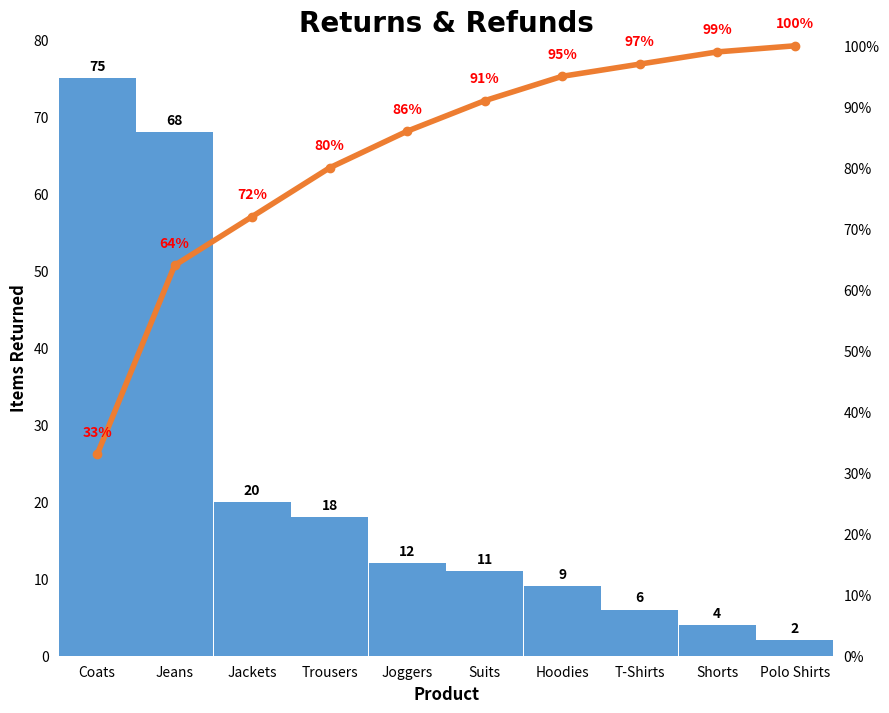

Here is the Python script that generated this plot:
import matplotlib.pyplot as plt
import numpy as np

#define data
labels = ['Coats','Jeans','Jackets','Trousers','Joggers','Suits','Hoodies','T-Shirts',
          'Shorts','Polo Shirts']
IR = [75,68,20,18,12,11,9,6,4,2]
CP = [0.33,0.64,0.72,0.8,0.86,0.91,0.95,0.97,0.99,1]

c1='#5B9BD5'
c2='#ED7D31'
csfont = {'fontname':'Calibri'}

width = 0.99
id_label = np.arange(len(labels))
yy = np.linspace(0,1,11)
f = plt.figure(figsize=(10,8), dpi=100)
ax = plt.subplot()


ax.bar(id_label + width/2, IR, width, color=c1)
ax.set_xlim(0,10)
ax.set_xticks(id_label + width/2)
ax.set_xticklabels(labels,style='italic')
ax.set_xlabel('Product',weight='bold',fontsize=12)

ax.set_ylim(0,80)
ax.set_ylabel('Items Returned',rotation=90,weight='bold',fontsize=12)
ax.set_title('Returns & Refunds',color='k',fontsize=20,weight='bold',**csfont)
for idx,val in enumerate(IR):
    ax.text(idx+width/2,val+1,val,color='k',ha='center',weight='bold')
    
ax1 = ax.twinx()
ax.tick_params(axis='both',
                which='both',
                top=False, 
                bottom=False, 
                left=False, 
                right=False, 
                labelleft=True, 
                labelbottom=True)
ax1.plot(id_label + width/2,CP,color=c2,linewidth=4,marker='o',label='Cummulative Return')
ax1.set_ylim(0,1.01)
ax1.set_yticks(yy)
ax1.set_yticklabels(['{:.0%}'.format(val) for val in yy])
for idx,val in enumerate(CP):
     ax1.text(idx+width/2,val+0.03,'{:.0%}'.format(val),color='r',ha='center',weight='bold')
    
for spine in ax.spines.keys():
    ax.spines[spine].set_visible(False)
    ax1.spines[spine].set_visible(False)
    
ax1.tick_params(axis='both',
                which='both',
                top=False, 
                bottom=False, 
                left=False, 
                right=False, 
                labelright=True, 
                labelbottom=False)